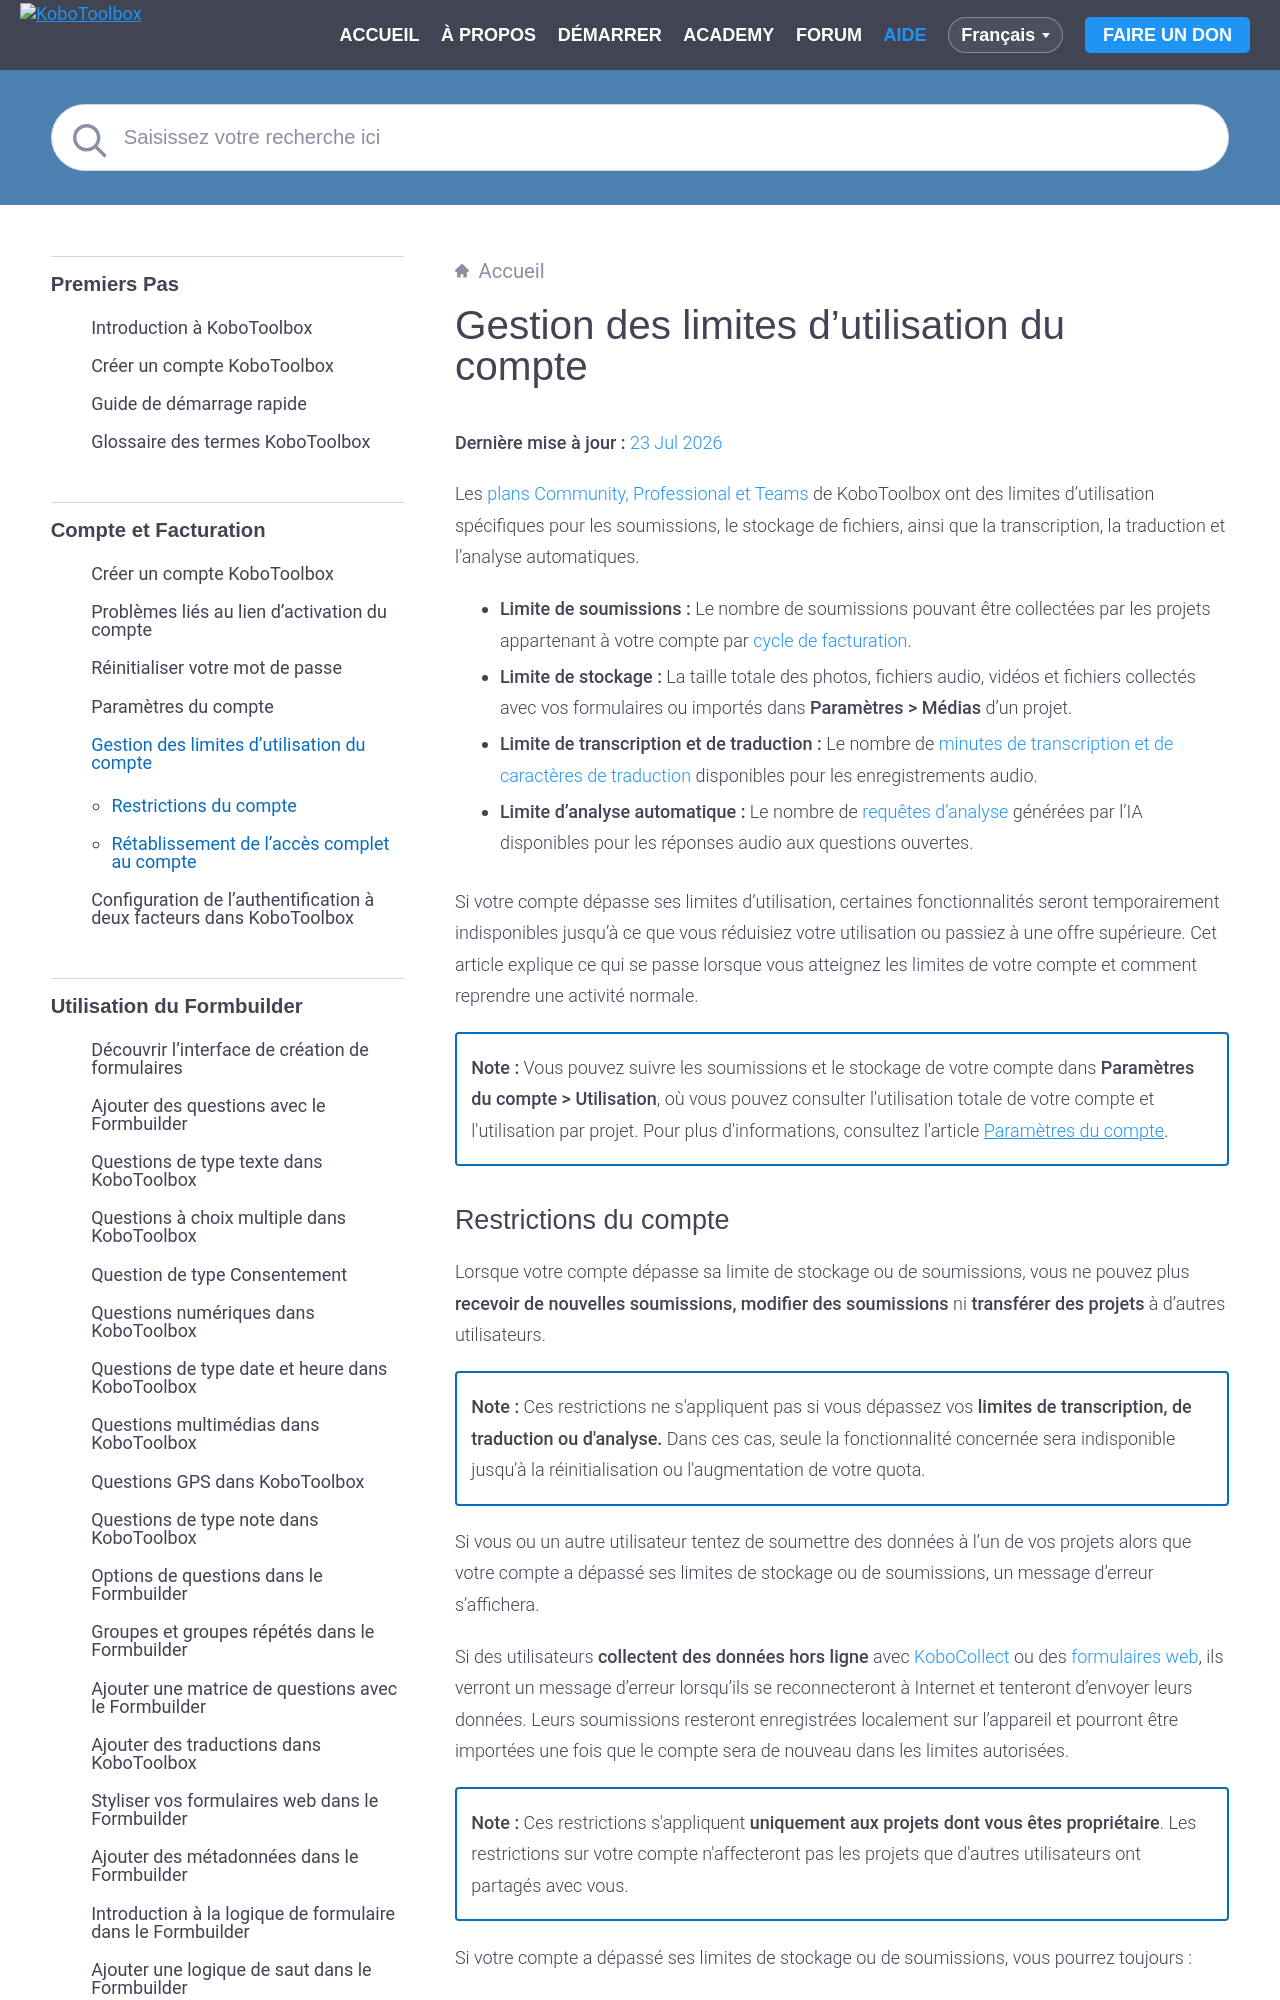

repository: kobotoolbox/docs · page: fr/account_usage_limits.html · generator: sphinx

# Gestion des limites d'utilisation du compte
**Dernière mise à jour :** <a href="https://github.com/kobotoolbox/docs/blob/404c935402de738f89bc0740d286df8c0cfbf0d5/source/account_usage_limits.md" class="reference">23 Jul 2026</a>

Les [plans Community, Professional et Teams](https://www.kobotoolbox.org/pricing/) de KoboToolbox ont des limites d'utilisation spécifiques pour les soumissions, le stockage de fichiers, ainsi que la transcription, la traduction et l'analyse automatiques.

- **Limite de soumissions :** Le nombre de soumissions pouvant être collectées par les projets appartenant à votre compte par [cycle de facturation](https://support.kobotoolbox.org/fr/glossary.html#billing-cycle).
- **Limite de stockage :** La taille totale des photos, fichiers audio, vidéos et fichiers collectés avec vos formulaires ou importés dans **Paramètres > Médias** d'un projet.
- **Limite de transcription et de traduction :** Le nombre de [minutes de transcription et de caractères de traduction](https://support.kobotoolbox.org/fr/transcription-translation.html) disponibles pour les enregistrements audio.
- **Limite d'analyse automatique :** Le nombre de [requêtes d'analyse](https://support.kobotoolbox.org/fr/qualitative_analysis.html) générées par l'IA disponibles pour les réponses audio aux questions ouvertes.

Si votre compte dépasse ses limites d'utilisation, certaines fonctionnalités seront temporairement indisponibles jusqu'à ce que vous réduisiez votre utilisation ou passiez à une offre supérieure. Cet article explique ce qui se passe lorsque vous atteignez les limites de votre compte et comment reprendre une activité normale.

<p class="note">
<strong>Note :</strong> Vous pouvez suivre les soumissions et le stockage de votre compte dans <strong>Paramètres du compte > Utilisation</strong>, où vous pouvez consulter l'utilisation totale de votre compte et l'utilisation par projet. Pour plus d'informations, consultez l'article <a href="https://support.kobotoolbox.org/fr/account_settings.html#usage">Paramètres du compte</a>.
</p>
